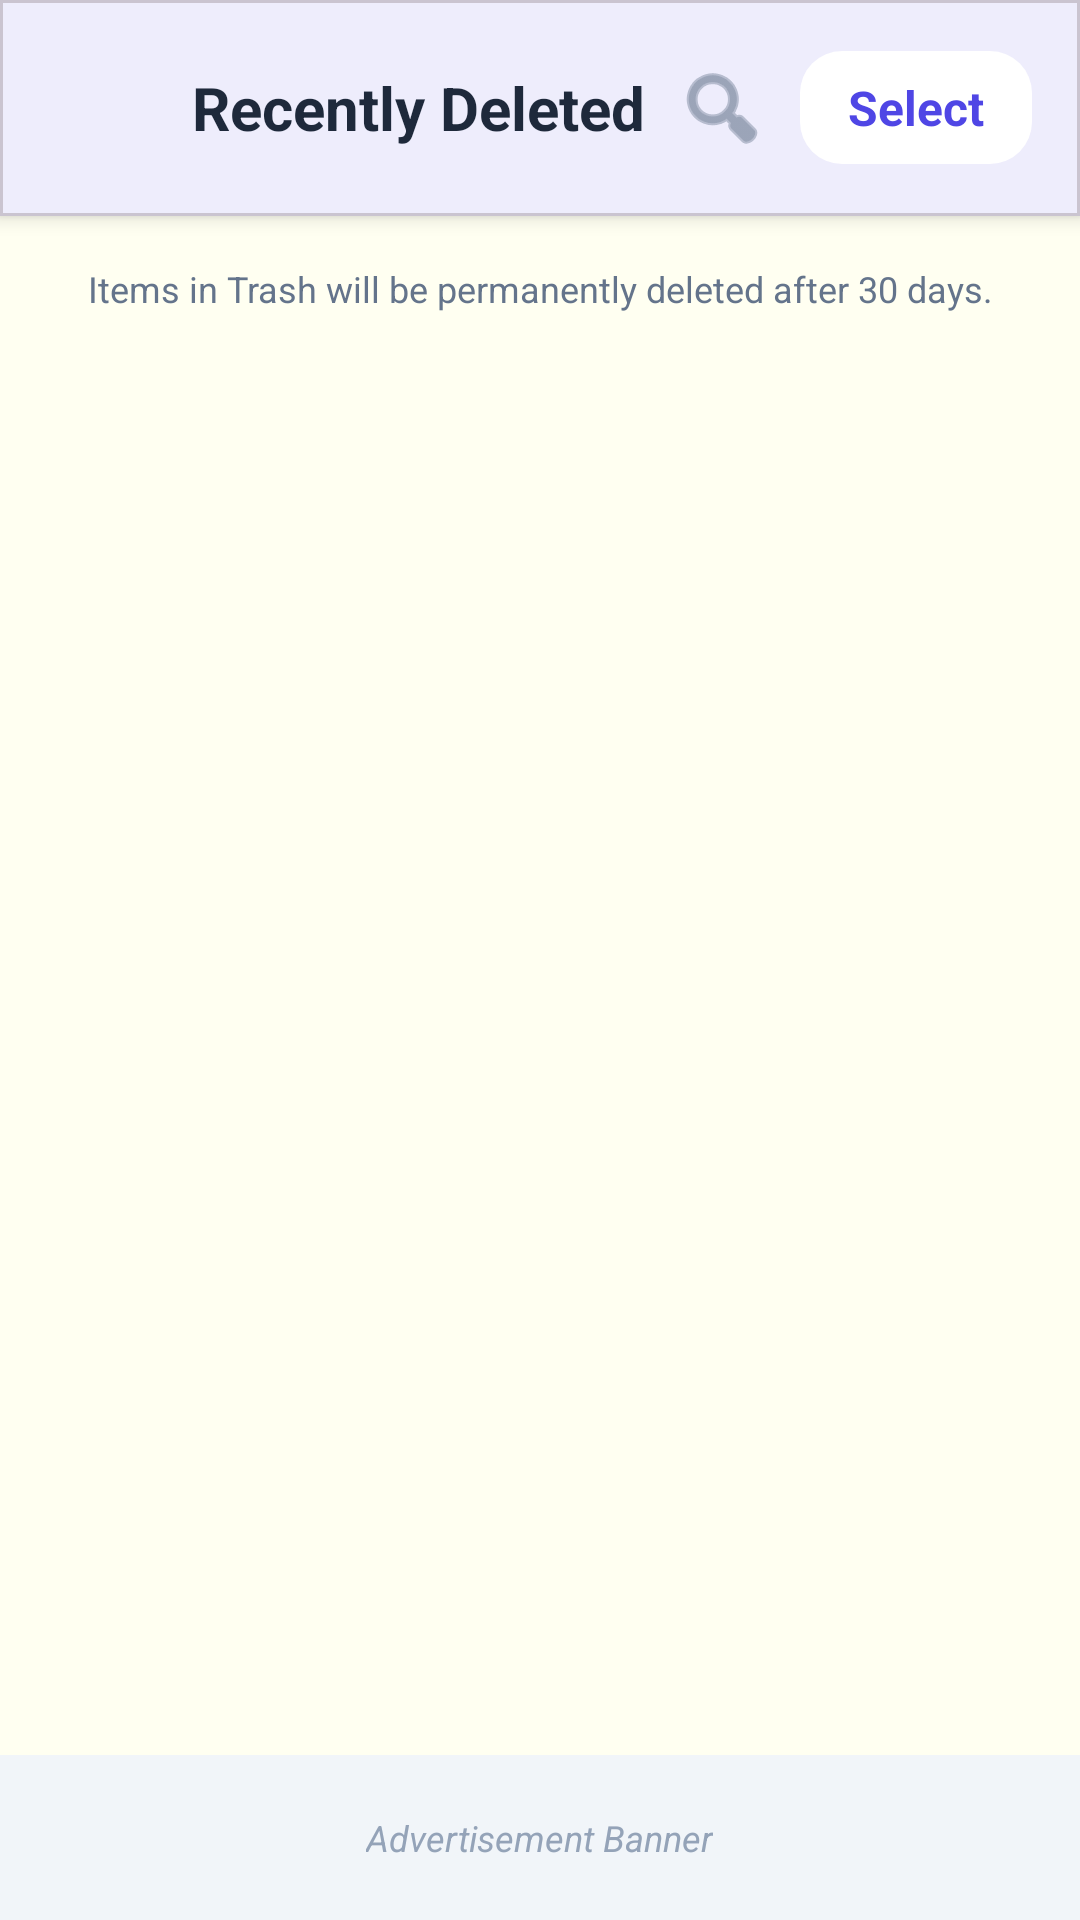

Reconstruct the res/layout file that produces this screen, plus the resources it refers to.
<!-- AndroidManifest.xml: application theme Theme.QR_Scan_10_Feb_26 -->
<!-- res/layout/activity_recently_deleted.xml -->
<?xml version="1.0" encoding="utf-8"?>
<androidx.constraintlayout.widget.ConstraintLayout
    xmlns:android="http://schemas.android.com/apk/res/android"
    xmlns:app="http://schemas.android.com/apk/res-auto"
    xmlns:tools="http://schemas.android.com/tools"
    android:layout_width="match_parent"
    android:layout_height="match_parent"
    android:background="@color/background">

    
    <com.google.android.material.card.MaterialCardView
        android:id="@+id/toolbarCard"
        android:layout_width="match_parent"
        android:layout_height="wrap_content"
        app:cardElevation="4dp"
        app:cardCornerRadius="0dp"
        app:layout_constraintTop_toTopOf="parent">

        
        <FrameLayout
            android:id="@+id/toolbarContainer"
            android:layout_width="match_parent"
            android:layout_height="wrap_content"
            >

            
            <LinearLayout
                android:id="@+id/layoutNormalToolbar"
                android:layout_width="match_parent"
                android:layout_height="wrap_content"
                android:gravity="center_vertical"
                android:orientation="horizontal"
                android:paddingHorizontal="8dp"
                android:paddingVertical="12dp">

                <ImageButton
                    android:id="@+id/btnBack"
                    android:layout_width="48dp"
                    android:layout_height="48dp"
                    android:background="?attr/selectableItemBackgroundBorderless"
                    android:src="@drawable/ic_back"
                    app:tint="@color/on_surface" /> 

                <TextView
                    android:layout_width="0dp"
                    android:layout_height="wrap_content"
                    android:layout_marginStart="8dp"
                    android:layout_weight="1"
                    android:text="Recently Deleted"
                    android:textColor="@color/on_surface"
                    android:textSize="20sp"
                    android:textStyle="bold" />

                
                <ImageButton
                    android:id="@+id/btnOpenSearch"
                    android:layout_width="44dp"
                    android:layout_height="44dp"
                    android:layout_marginEnd="4dp"
                    android:background="?attr/selectableItemBackgroundBorderless"
                    android:src="@android:drawable/ic_menu_search"
                    app:tint="#64748B" />

                
                <TextView
                    android:id="@+id/btnEnterSelection"
                    android:layout_width="wrap_content"
                    android:layout_height="wrap_content"
                    android:layout_marginEnd="8dp"
                    android:background="@drawable/bg_icon_rounded"
                    android:paddingHorizontal="16dp"
                    android:paddingVertical="8dp"
                    android:text="Select"
                    android:textColor="#4F46E5"
                    android:textSize="16sp"
                    android:textStyle="bold" />
            </LinearLayout>

            
            <LinearLayout
                android:id="@+id/layoutSearchToolbar"
                android:layout_width="match_parent"
                android:layout_height="match_parent"
                android:gravity="center_vertical"
                android:orientation="horizontal"
                android:paddingHorizontal="8dp"
                android:paddingVertical="12dp"
                android:visibility="gone">

                
                <ImageButton
                    android:id="@+id/btnCloseSearch"
                    android:layout_width="48dp"
                    android:layout_height="48dp"
                    android:background="?attr/selectableItemBackgroundBorderless"
                    android:src="@drawable/ic_back"
                    app:tint="#64748B" />

                <EditText
                    android:id="@+id/etSearchTrash"
                    android:layout_width="0dp"
                    android:layout_height="match_parent"
                    android:layout_marginStart="8dp"
                    android:layout_weight="1"
                    android:background="@null"
                    android:hint="Search trash items..."
                    android:imeOptions="actionSearch"
                    android:inputType="textNoSuggestions"
                    android:maxLines="1"
                    android:textColor="#1E293B"
                    android:textColorHint="#94A3B8"
                    android:textSize="16sp" />

                
                <ImageButton
                    android:id="@+id/btnClearSearch"
                    android:layout_width="48dp"
                    android:layout_height="48dp"
                    android:background="?attr/selectableItemBackgroundBorderless"
                    android:src="@android:drawable/ic_menu_close_clear_cancel"
                    android:visibility="gone"
                    app:tint="#94A3B8" />
            </LinearLayout>

        </FrameLayout>
    </com.google.android.material.card.MaterialCardView>
    
    <TextView
        android:id="@+id/tvTrashHint"
        android:layout_width="match_parent"
        android:layout_height="wrap_content"
        android:padding="16dp"
        android:text="Items in Trash will be permanently deleted after 30 days."
        android:textColor="@color/text_secondary"
        android:textSize="12sp"
        android:gravity="center"
        app:layout_constraintTop_toBottomOf="@id/toolbarCard"/>

    
    
    <androidx.recyclerview.widget.RecyclerView
        android:id="@+id/rvTrash"
        android:layout_width="match_parent"
        android:layout_height="0dp"
        android:clipToPadding="false"
        android:padding="8dp"
        android:paddingBottom="80dp"
        app:layout_constraintBottom_toTopOf="@id/adContainer"
        app:layout_constraintTop_toBottomOf="@id/tvTrashHint" />

    
    <LinearLayout
        android:id="@+id/emptyState"
        android:layout_width="wrap_content"
        android:layout_height="wrap_content"
        android:gravity="center"
        android:orientation="vertical"
        android:visibility="gone"
        app:layout_constraintBottom_toTopOf="@id/adContainer"
        app:layout_constraintEnd_toEndOf="parent"
        app:layout_constraintStart_toStartOf="parent"
        app:layout_constraintTop_toBottomOf="@id/toolbarCard">

        <ImageView
            android:layout_width="100dp"
            android:layout_height="100dp"
            android:alpha="0.3"
            android:src="@drawable/ic_folder_empty" />

        <TextView
            android:layout_width="wrap_content"
            android:layout_height="wrap_content"
            android:layout_marginTop="12dp"
            android:text="Trash is empty"
            android:textColor="#94A3B8"
            android:textSize="16sp" />
    </LinearLayout>

    
    
    <com.google.android.material.card.MaterialCardView
        android:id="@+id/selectionBarCard"
        android:layout_width="match_parent"
        android:layout_height="64dp"
        android:layout_marginHorizontal="16dp"
        android:layout_marginBottom="16dp"
        android:visibility="gone"
        app:cardCornerRadius="16dp"
        app:cardElevation="12dp"
        app:strokeColor="#4F46E5"
        app:strokeWidth="1dp"
        app:layout_constraintBottom_toTopOf="@id/adContainer">

        <LinearLayout
            android:layout_width="match_parent"
            android:layout_height="match_parent"
            android:gravity="center_vertical"
            android:orientation="horizontal"
            android:paddingHorizontal="16dp">

            <ImageButton
                android:id="@+id/btnSelectAll"
                android:layout_width="40dp"
                android:layout_height="40dp"
                android:background="?attr/selectableItemBackgroundBorderless"
                android:src="@drawable/ic_select_all" />

            <TextView
                android:id="@+id/tvSelectionCount"
                android:layout_width="0dp"
                android:layout_height="wrap_content"
                android:layout_marginStart="12dp"
                android:layout_weight="1"
                android:text="0 Selected"
                android:textColor="#1E293B"
                android:textStyle="bold" />

            
            <ImageButton
                android:id="@+id/btnRestoreSelected"
                android:layout_width="40dp"
                android:layout_height="40dp"
                android:background="?attr/selectableItemBackgroundBorderless"
                android:src="@drawable/ic_restore"
                app:tint="#10B981" />

            
            <ImageButton
                android:id="@+id/btnDeleteSelected"
                android:layout_width="40dp"
                android:layout_height="40dp"
                android:layout_marginStart="8dp"
                android:background="?attr/selectableItemBackgroundBorderless"
                android:src="@drawable/ic_delete"
                app:tint="#EF4444" />

            
            <ImageButton
                android:id="@+id/btnCloseSelection"
                android:layout_width="40dp"
                android:layout_height="40dp"
                android:layout_marginStart="12dp"
                android:background="?attr/selectableItemBackgroundBorderless"
                android:src="@android:drawable/ic_menu_close_clear_cancel" />
        </LinearLayout>
    </com.google.android.material.card.MaterialCardView>

    
    
    <FrameLayout
        android:id="@+id/adContainer"
        android:layout_width="match_parent"
        android:layout_height="wrap_content"
        android:minHeight="55dp"
        android:background="#F1F5F9"
        app:layout_constraintBottom_toBottomOf="parent">

        
        <TextView
            android:layout_width="wrap_content"
            android:layout_height="wrap_content"
            android:layout_gravity="center"
            android:text="Advertisement Banner"
            android:textColor="#94A3B8"
            android:textSize="12sp"
            android:textStyle="italic" />
    </FrameLayout>

</androidx.constraintlayout.widget.ConstraintLayout>
<!-- resources referenced by this layout -->
<resources>
  <color name="background">#FFFFF1</color>
  <color name="on_surface">#1E293B</color>
  <color name="text_secondary">#64748B</color>
  <!-- drawable bg_icon_rounded (drawable) -->
  <shape xmlns:android="http://schemas.android.com/apk/res/android">
      <corners android:radius="14dp" />
      <solid android:color="#FFFFFF" />
  </shape>
  <!-- drawable ic_delete (drawable) -->
  <vector xmlns:android="http://schemas.android.com/apk/res/android"
      android:width="24dp"
      android:height="24dp"
      android:viewportWidth="24"
      android:viewportHeight="24"
      android:tint="#000000">
      <path
          android:fillColor="@android:color/white"
          android:pathData="M16,9v10H8V9h8m-1.5,-6h-5l-1,1H5v2h14V4h-3.5l-1,-1zM18,7H6v12c0,1.1 0.9,2 2,2h8c1.1,0 2,-0.9 2,-2V7z"/>
  </vector>
  <!-- drawable ic_folder_empty (drawable) -->
  <vector xmlns:android="http://schemas.android.com/apk/res/android"
      android:width="24dp"
      android:height="24dp"
      android:viewportWidth="24"
      android:viewportHeight="24"
      android:tint="#000000">
      <path
          android:fillColor="@android:color/white"
          android:pathData="M20,6h-8l-2,-2H4C2.9,4 2,4.9 2,6v12c0,1.1 0.9,2 2,2h16c1.1,0 2,-0.9 2,-2V8C22,6.9 21.1,6 20,6zM20,18H4V8h16V18z"/>
  </vector>
  <!-- drawable ic_restore (drawable) -->
  <vector xmlns:android="http://schemas.android.com/apk/res/android"
      android:width="24dp"
      android:height="24dp"
      android:viewportWidth="24"
      android:viewportHeight="24"
      android:tint="#10B981">
      <path
          android:fillColor="@android:color/white"
          android:pathData="M13,3a9,9 0 0,0 -9,9H1l3.89,3.89 0.07,0.14L9,12H6c0,-3.87 3.13,-7 7,-7s7,3.13 7,7 -3.13,7 -7,7c-1.93,0 -3.68,-0.79 -4.94,-2.06l-1.42,1.42C8.27,19.99 10.51,21 13,21c4.97,0 9,-4.03 9,-9s-4.03,-9 -9,-9z"/>
  </vector>
  <!-- drawable ic_select_all (drawable) -->
  <vector xmlns:android="http://schemas.android.com/apk/res/android"
      android:width="24dp"
      android:height="24dp"
      android:viewportWidth="24"
      android:viewportHeight="24"
      android:tint="#4F46E5">
      <path
          android:fillColor="@android:color/white"
          android:pathData="M3,10h8v-2H3v2z
                            M3,16h8v-2H3v2z
                            M17.17,11.83l-2.58,-2.58l1.41,-1.41l1.17,1.17l3.17,-3.17l1.41,1.41l-4.58,4.58z
                            M17.17,17.83l-2.58,-2.58l1.41,-1.41l1.17,1.17l3.17,-3.17l1.41,1.41l-4.58,4.58z"/>
  </vector>
  <style name="Theme.QR_Scan_10_Feb_26" parent="Base.Theme.QR_Scan_10_Feb_26" />
  <style name="Base.Theme.QR_Scan_10_Feb_26" parent="Theme.Material3.DayNight.NoActionBar">
          <item name="colorPrimary">@color/primary</item>
          <item name="colorPrimaryVariant">@color/primary_variant</item>
          <item name="colorSecondary">@color/secondary</item>
          <item name="colorSecondaryVariant">@color/secondary_variant</item>
          <item name="android:colorBackground">@color/background</item>
          <item name="colorSurface">@color/surface</item>
          <item name="colorError">@color/error</item>
          <item name="colorOnPrimary">@color/on_primary</item>
          <item name="colorOnSecondary">@color/on_secondary</item>
          <item name="colorOnBackground">@color/on_background</item>
          <item name="colorOnSurface">@color/on_surface</item>
          <item name="colorOnError">@color/on_error</item>
      </style>
  <color name="primary">#4F46E5</color>
  <color name="primary_variant">#4338CA</color>
  <color name="secondary">#10B981</color>
  <color name="secondary_variant">#059669</color>
  <color name="surface">#FFFFFF</color>
  <color name="error">#EF4444</color>
  <color name="on_primary">#FFFFFF</color>
  <color name="on_secondary">#FFFFFF</color>
  <color name="on_background">#1E293B</color>
  <color name="on_error">#FFFFFF</color>
</resources>
